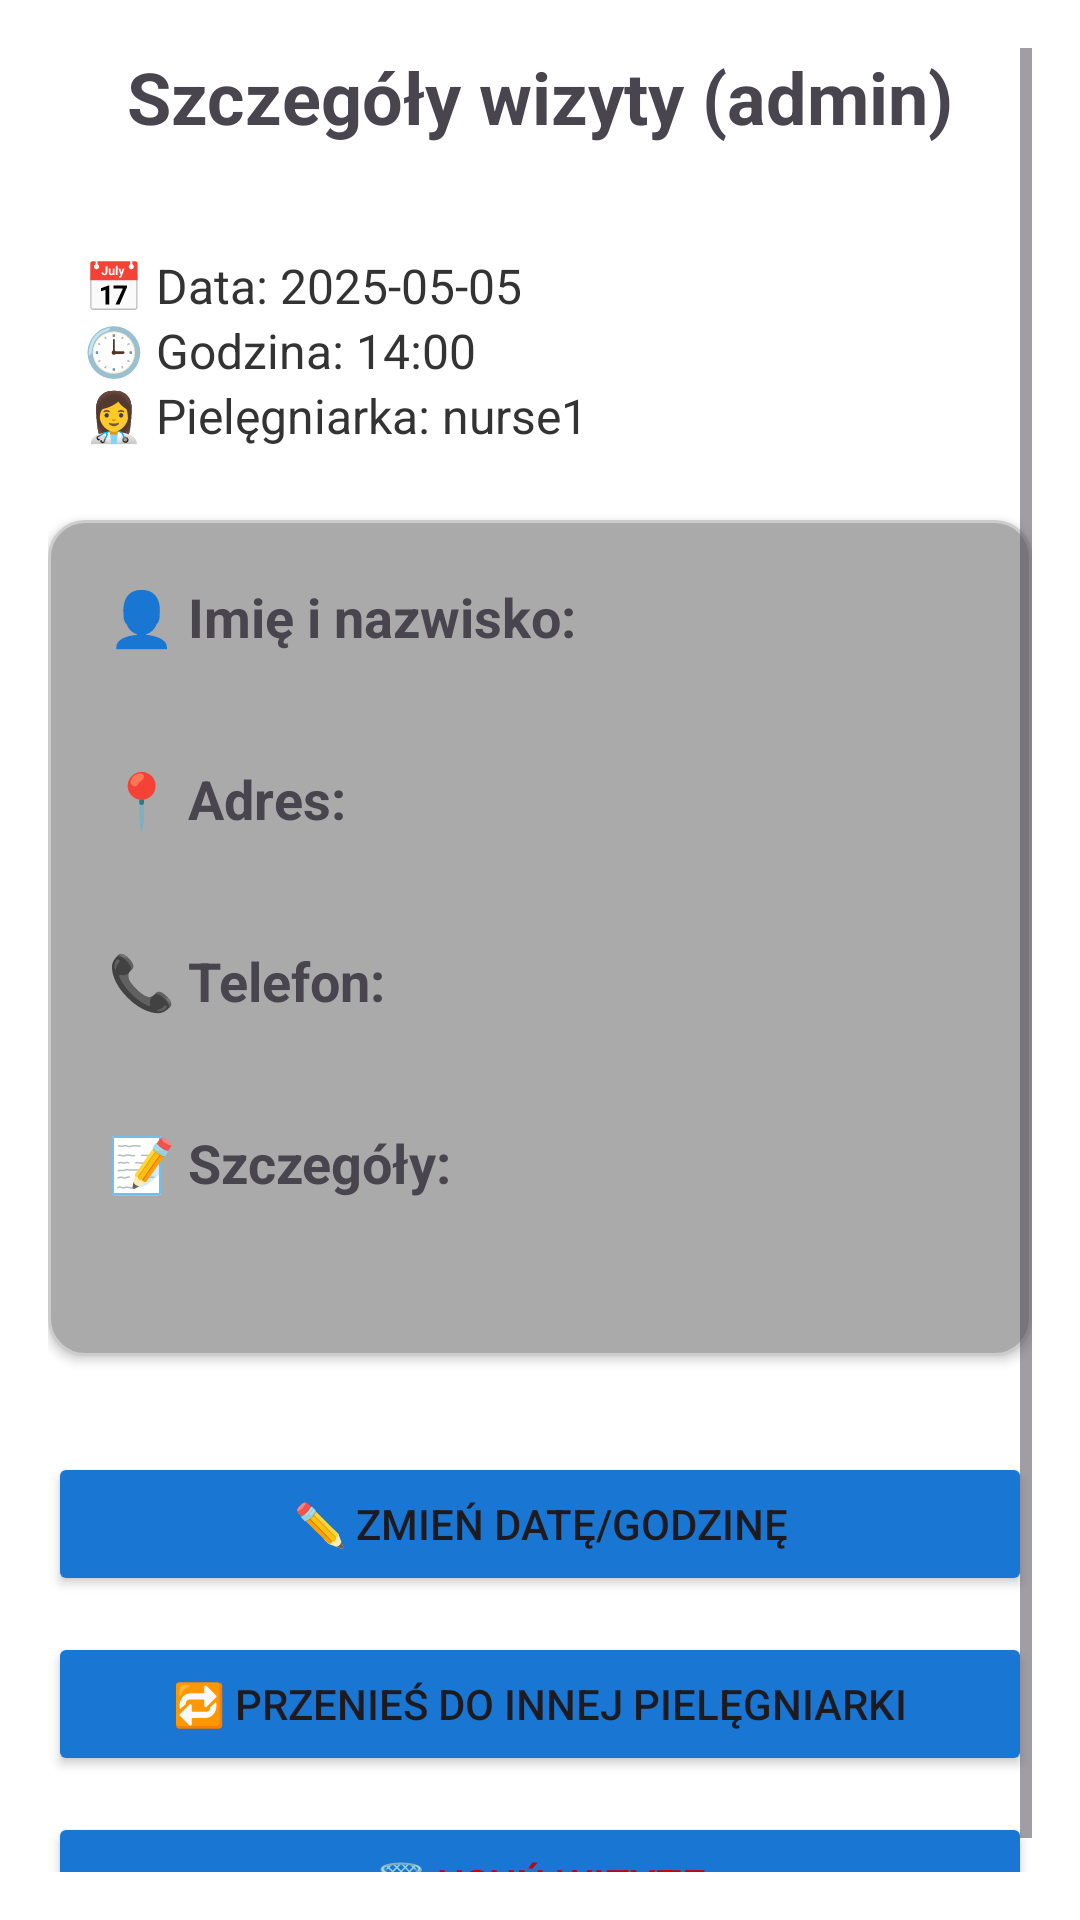

Layout XML and referenced resources for this Android screen:
<!-- AndroidManifest.xml: application theme Theme.Nursely -->
<!-- res/layout/activity_admin_visit_detail.xml -->
<?xml version="1.0" encoding="utf-8"?>
<ScrollView xmlns:android="http://schemas.android.com/apk/res/android"
    android:layout_width="match_parent"
    android:layout_height="match_parent"
    android:padding="16dp"
    android:background="@android:color/white">

    <LinearLayout
        android:layout_width="match_parent"
        android:layout_height="wrap_content"
        android:orientation="vertical"
        android:gravity="center_horizontal">

        <TextView
            android:layout_width="wrap_content"
            android:layout_height="wrap_content"
            android:text="Szczegóły wizyty (admin)"
            android:textSize="24sp"
            android:textStyle="bold"
            android:layout_marginBottom="24dp" />

        <LinearLayout
            android:layout_width="match_parent"
            android:layout_height="wrap_content"
            android:orientation="vertical"
            android:padding="12dp"
            android:layout_marginBottom="12dp">

            <TextView
                android:id="@+id/visitDateText"
                android:layout_width="wrap_content"
                android:layout_height="wrap_content"
                android:text="📅 Data: 2025-05-05"
                android:textSize="16sp"
                android:textColor="#333333" />

            <TextView
                android:id="@+id/visitTimeText"
                android:layout_width="wrap_content"
                android:layout_height="wrap_content"
                android:text="🕒 Godzina: 14:00"
                android:textSize="16sp"
                android:textColor="#333333" />

            <TextView
                android:id="@+id/nurseLoginText"
                android:layout_width="wrap_content"
                android:layout_height="wrap_content"
                android:text="👩‍⚕️ Pielęgniarka: nurse1"
                android:textSize="16sp"
                android:textColor="#333333" />
        </LinearLayout>


        <LinearLayout
            android:layout_width="match_parent"
            android:layout_height="wrap_content"
            android:orientation="vertical"
            android:padding="20dp"
            android:background="@drawable/rounded_container"
            android:layout_marginBottom="32dp"
            android:elevation="2dp"
            android:minHeight="220dp">

            <TextView android:text="👤 Imię i nazwisko:" android:layout_width="wrap_content" android:layout_height="wrap_content" android:textStyle="bold" android:textSize="18sp" />
            <TextView android:id="@+id/nameText" android:layout_width="wrap_content" android:layout_height="wrap_content" android:textSize="18sp" android:layout_marginBottom="12dp" />

            <TextView android:text="📍 Adres:" android:layout_width="wrap_content" android:layout_height="wrap_content" android:textStyle="bold" android:textSize="18sp" />
            <TextView android:id="@+id/addressText" android:layout_width="wrap_content" android:layout_height="wrap_content" android:textSize="18sp" android:layout_marginBottom="12dp" />

            <TextView android:text="📞 Telefon:" android:layout_width="wrap_content" android:layout_height="wrap_content" android:textStyle="bold" android:textSize="18sp" />
            <TextView android:id="@+id/phoneText" android:layout_width="wrap_content" android:layout_height="wrap_content" android:textSize="18sp" android:layout_marginBottom="12dp" />

            <TextView android:text="📝 Szczegóły:" android:layout_width="wrap_content" android:layout_height="wrap_content" android:textStyle="bold" android:textSize="18sp" />
            <TextView android:id="@+id/detailsText" android:layout_width="wrap_content" android:layout_height="wrap_content" android:textSize="18sp" android:layout_marginBottom="8dp" />
        </LinearLayout>

        <Button
            android:id="@+id/editButton"
            android:layout_width="match_parent"
            android:layout_height="wrap_content"
            android:text="✏️ Zmień datę/godzinę"
            android:backgroundTint="@color/nursely_blue"
            android:layout_marginBottom="12dp" />

        <Button
            android:id="@+id/transferButton"
            android:layout_width="match_parent"
            android:layout_height="wrap_content"
            android:text="🔁 Przenieś do innej pielęgniarki"
            android:backgroundTint="@color/nursely_blue"
            android:layout_marginBottom="12dp" />

        <Button
            android:id="@+id/deleteButton"
            android:layout_width="match_parent"
            android:layout_height="wrap_content"
            android:text="🗑️ Usuń wizytę"
            android:backgroundTint="@color/nursely_blue"
            android:textColor="@android:color/holo_red_dark" />

    </LinearLayout>
</ScrollView>
<!-- resources referenced by this layout -->
<resources>
  <color name="nursely_blue">#1976D2</color>
  <!-- drawable rounded_container (drawable) -->
  <?xml version="1.0" encoding="utf-8"?>
  <shape xmlns:android="http://schemas.android.com/apk/res/android" android:shape="rectangle">
      <solid android:color="@android:color/darker_gray"/>
      <corners android:radius="12dp"/>
      <stroke android:width="1dp" android:color="#CCCCCC"/>
      <padding android:left="8dp" android:top="8dp" android:right="8dp" android:bottom="8dp"/>
  </shape>
  <style name="Theme.Nursely" parent="Base.Theme.Nursely" />
  <style name="Base.Theme.Nursely" parent="Theme.Material3.DayNight.NoActionBar">
          
          
      </style>
</resources>
